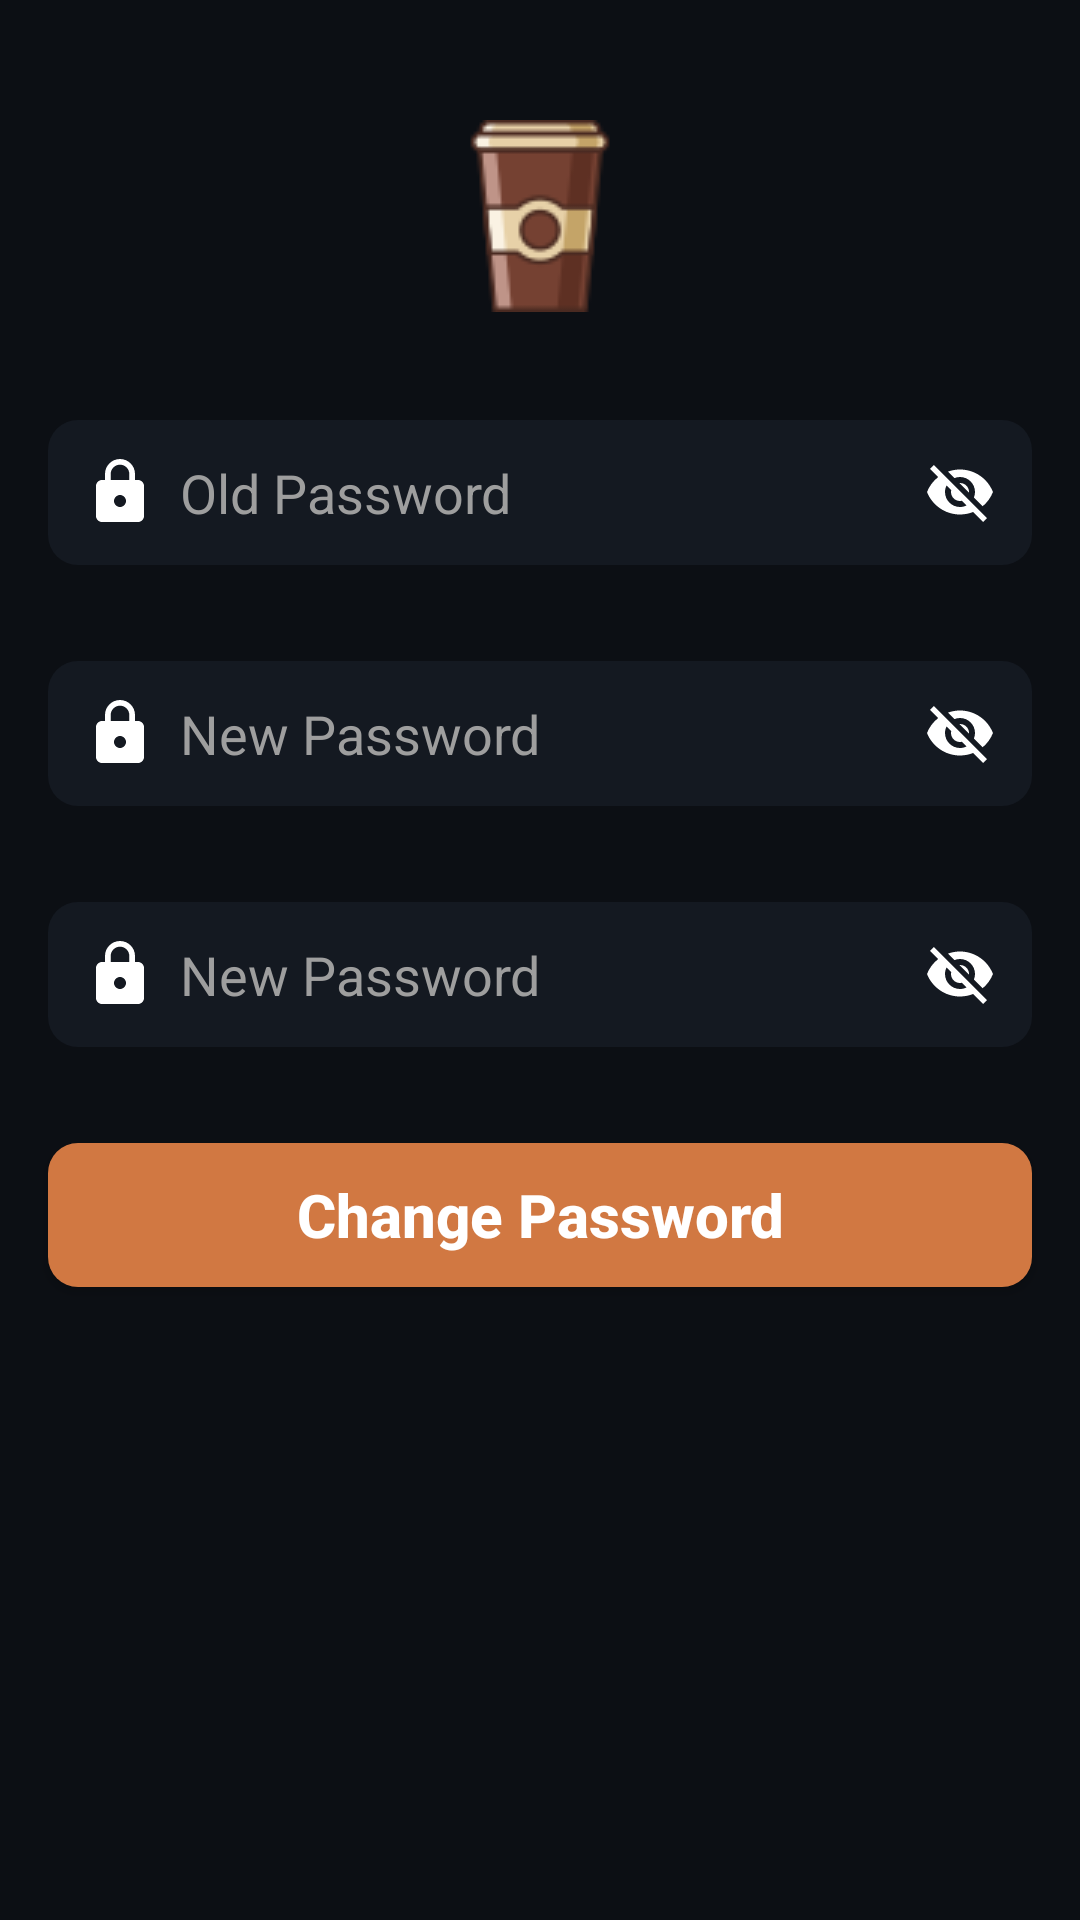

This screen was rendered from an Android layout file. Write that file and the resources it references.
<!-- AndroidManifest.xml: application theme Theme.CoffeeApp -->
<!-- res/layout/fragment_change_password.xml -->
<?xml version="1.0" encoding="utf-8"?>
<LinearLayout xmlns:android="http://schemas.android.com/apk/res/android"
    xmlns:tools="http://schemas.android.com/tools"
    android:layout_width="match_parent"
    android:layout_height="match_parent"
    android:background="@color/main_color"
    android:orientation="vertical"
    tools:context=".ui.fragments.changepassword.ChangePasswordFragment">


    <ImageView
        android:id="@+id/image_coffee"
        android:layout_width="64dp"
        android:layout_height="64dp"
        android:layout_gravity="center_horizontal"
        android:layout_marginTop="40dp"
        android:layout_marginBottom="20dp"
        android:src="@drawable/coffee" />


    <EditText
        android:id="@+id/edit_text_old_password"
        android:layout_width="match_parent"
        android:layout_height="wrap_content"
        android:layout_margin="16dp"
        android:background="@drawable/edit_text_background"
        android:drawableStart="@drawable/ic_lock"
        android:drawableEnd="@drawable/ic_eye_close"
        android:drawablePadding="8dp"
        android:hint="@string/old_password"
        android:inputType="textPassword"
        android:padding="12dp"
        android:textColor="@color/white"
        android:textColorHint="@color/md_grey_500" />

    <EditText
        android:id="@+id/edit_text_new_password"
        android:layout_width="match_parent"
        android:layout_height="wrap_content"
        android:layout_margin="16dp"
        android:background="@drawable/edit_text_background"
        android:drawableStart="@drawable/ic_lock"
        android:drawableEnd="@drawable/ic_eye_close"
        android:drawablePadding="8dp"
        android:hint="@string/new_password"
        android:inputType="textPassword"
        android:padding="12dp"
        android:textColor="@color/white"
        android:textColorHint="@color/md_grey_500" />

    <EditText
        android:id="@+id/edit_text_new_password_again"
        android:layout_width="match_parent"
        android:layout_height="wrap_content"
        android:layout_margin="16dp"
        android:background="@drawable/edit_text_background"
        android:drawableStart="@drawable/ic_lock"
        android:drawableEnd="@drawable/ic_eye_close"
        android:drawablePadding="8dp"
        android:hint="@string/new_password"
        android:inputType="textPassword"
        android:padding="12dp"
        android:textColor="@color/white"
        android:textColorHint="@color/md_grey_500" />


    <androidx.appcompat.widget.AppCompatButton
        android:id="@+id/button_change_password"
        android:layout_width="match_parent"
        android:layout_height="wrap_content"
        android:layout_margin="16dp"
        android:background="@drawable/button_login"
        android:text="@string/change_password"
        android:textAllCaps="false"
        android:textColor="@color/white"
        android:textSize="20sp"
        android:textStyle="bold" />

</LinearLayout>
<!-- resources referenced by this layout -->
<resources>
  <color name="main_color">#0C0F14</color>
  <color name="md_grey_500">#9E9E9E</color>
  <color name="white">#FFFFFFFF</color>
  <!-- drawable button_login (drawable) -->
  <?xml version="1.0" encoding="utf-8"?>
  <shape xmlns:android="http://schemas.android.com/apk/res/android"
      android:shape="rectangle">
      <corners android:radius="10dp" />
      <solid android:color="@color/is_selected" />
  </shape>
  <!-- drawable coffee: png bitmap (drawable, 3116 bytes) -->
  <!-- drawable edit_text_background (drawable) -->
  <?xml version="1.0" encoding="utf-8"?>
  <shape xmlns:android="http://schemas.android.com/apk/res/android"
      android:shape="rectangle">
      <solid android:color="@color/second_color" />
      <corners android:radius="10dp" />
  </shape>
  <!-- drawable ic_eye_close (drawable) -->
  <?xml version="1.0" encoding="utf-8"?>
  <vector xmlns:android="http://schemas.android.com/apk/res/android"
      android:width="24dp"
      android:height="24dp"
      android:viewportWidth="24.0"
      android:viewportHeight="24.0">
      <path
          android:fillColor="#FFFFFF"
          android:pathData="M12,7c2.76,0 5,2.24 5,5 0,0.65 -0.13,1.26 -0.36,1.83l2.92,2.92c1.51,-1.26 2.7,-2.89 3.43,-4.75 -1.73,-4.39 -6,-7.5 -11,-7.5 -1.4,0 -2.74,0.25 -3.98,0.7l2.16,2.16C10.74,7.13 11.35,7 12,7zM2,4.27l2.28,2.28 0.46,0.46C3.08,8.3 1.78,10.02 1,12c1.73,4.39 6,7.5 11,7.5 1.55,0 3.03,-0.3 4.38,-0.84l0.42,0.42L19.73,22 21,20.73 3.27,3 2,4.27zM7.53,9.8l1.55,1.55c-0.05,0.21 -0.08,0.43 -0.08,0.65 0,1.66 1.34,3 3,3 0.22,0 0.44,-0.03 0.65,-0.08l1.55,1.55c-0.67,0.33 -1.41,0.53 -2.2,0.53 -2.76,0 -5,-2.24 -5,-5 0,-0.79 0.2,-1.53 0.53,-2.2zM11.84,9.02l3.15,3.15 0.02,-0.16c0,-1.66 -1.34,-3 -3,-3l-0.17,0.01z"/>
  </vector>
  <!-- drawable ic_lock (drawable) -->
  <?xml version="1.0" encoding="utf-8"?>
  <vector xmlns:android="http://schemas.android.com/apk/res/android"
      android:width="24dp"
      android:height="24dp"
      android:tint="#FFFFFF"
      android:viewportWidth="24"
      android:viewportHeight="24">
      <path
          android:fillColor="@android:color/white"
          android:pathData="M18,8h-1L17,6c0,-2.76 -2.24,-5 -5,-5S7,3.24 7,6v2L6,8c-1.1,0 -2,0.9 -2,2v10c0,1.1 0.9,2 2,2h12c1.1,0 2,-0.9 2,-2L20,10c0,-1.1 -0.9,-2 -2,-2zM12,17c-1.1,0 -2,-0.9 -2,-2s0.9,-2 2,-2 2,0.9 2,2 -0.9,2 -2,2zM15.1,8L8.9,8L8.9,6c0,-1.71 1.39,-3.1 3.1,-3.1 1.71,0 3.1,1.39 3.1,3.1v2z" />
  </vector>
  <string name="change_password">Change Password</string>
  <string name="new_password">New Password</string>
  <string name="old_password">Old Password</string>
  <style name="Theme.CoffeeApp" parent="Base.Theme.CoffeeApp" />
  <color name="is_selected">#D17842</color>
  <color name="second_color">#141921</color>
  <style name="Base.Theme.CoffeeApp" parent="Theme.AppCompat.DayNight.DarkActionBar">
          
          
          
          <item name="colorPrimary">@color/black</item>
          <item name="colorPrimaryVariant">@color/black</item>
          <item name="colorOnPrimary">@color/white</item>
          
          <item name="colorSecondary">@color/md_yellow_700</item>
          <item name="colorSecondaryVariant">@color/teal_700</item>
          <item name="colorOnSecondary">@color/black</item>
          
          <item name="android:statusBarColor">?attr/colorPrimaryVariant</item>
      </style>
  <color name="black">#FF000000</color>
  <color name="md_yellow_700">#FBC02D</color>
  <color name="teal_700">#FF018786</color>
</resources>
